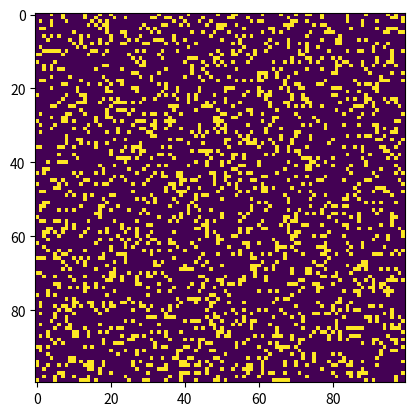

Python code for this plot:
import sys, argparse
import numpy as np
import matplotlib.pyplot as plt 
import matplotlib.animation as animation

ON = 255
OFF = 0
vals = [ON, OFF]

def randomGrid(N):
    """returns a grid of NxN random values"""
    return np.random.choice(vals, N*N, p=[0.2, 0.8]).reshape(N, N)

def addGlider(i, j, grid):
    """adds a glider with top left cell at (i, j)"""
    glider = np.array([[0,    0, 255], 
                       [255,  0, 255], 
                       [0,  255, 255]])
    grid[i:i+3, j:j+3] = glider

def addGosperGliderGun(i, j, grid):
    """adds a Gosper Glider Gun with top left cell at (i, j)"""
    gun = np.zeros(11*38).reshape(11, 38)

    gun[5][1] = gun[5][2] = 255
    gun[6][1] = gun[6][2] = 255

    gun[3][13] = gun[3][14] = 255
    gun[4][12] = gun[4][16] = 255
    gun[5][11] = gun[5][17] = 255
    gun[6][11] = gun[6][15] = gun[6][17] = gun[6][18] = 255
    gun[7][11] = gun[7][17] = 255
    gun[8][12] = gun[8][16] = 255
    gun[9][13] = gun[9][14] = 255

    gun[1][25] = 255
    gun[2][23] = gun[2][25] = 255
    gun[3][21] = gun[3][22] = 255
    gun[4][21] = gun[4][22] = 255
    gun[5][21] = gun[5][22] = 255
    gun[6][23] = gun[6][25] = 255
    gun[7][25] = 255

    gun[3][35] = gun[3][36] = 255
    gun[4][35] = gun[4][36] = 255

    grid[i:i+11, j:j+38] = gun

def update(frameNum, img, grid, N):
    # copy grid since we require 8 neighbors for calculation
    # and we go line by line 
    newGrid = grid.copy()
    for i in range(N):
        for j in range(N):
            # compute 8-neghbor sum
            # using toroidal boundary conditions - x and y wrap around 
            # so that the simulaton takes place on a toroidal surface.
            total = int((grid[i, (j-1)%N] + grid[i, (j+1)%N] + 
                         grid[(i-1)%N, j] + grid[(i+1)%N, j] + 
                         grid[(i-1)%N, (j-1)%N] + grid[(i-1)%N, (j+1)%N] + 
                         grid[(i+1)%N, (j-1)%N] + grid[(i+1)%N, (j+1)%N])/255)
            # apply Conway's rules
            if grid[i, j]  == ON:
                if (total < 2) or (total > 3):
                    newGrid[i, j] = OFF
            else:
                if total == 3:
                    newGrid[i, j] = ON
    # update data
    img.set_data(newGrid)
    grid[:] = newGrid[:]
    return img,

# main() function
def main():
    # Command line args are in sys.argv[1], sys.argv[2] ..
    # sys.argv[0] is the script name itself and can be ignored
    # parse arguments
    parser = argparse.ArgumentParser(description="Runs Conway's Game of Life simulation.")
  # add arguments
    parser.add_argument('--grid-size', dest='N', required=False)
    parser.add_argument('--mov-file', dest='movfile', required=False)
    parser.add_argument('--interval', dest='interval', required=False)
    parser.add_argument('--glider', action='store_true', required=False)
    parser.add_argument('--gosper', action='store_true', required=False)
    args = parser.parse_args()
    
    # set grid size
    N = 100
    if args.N and int(args.N) > 8:
        N = int(args.N)
        
    # set animation update interval
    updateInterval = 50
    if args.interval:
        updateInterval = int(args.interval)

    # declare grid
    grid = np.array([])
    # check if "glider" demo flag is specified
    if args.glider:
        grid = np.zeros(N*N).reshape(N, N)
        addGlider(1, 1, grid)
    elif args.gosper:
        grid = np.zeros(N*N).reshape(N, N)
        addGosperGliderGun(10, 10, grid)
    else:
        # populate grid with random on/off - more off than on
        grid = randomGrid(N)

    # set up animation
    fig, ax = plt.subplots()
    img = ax.imshow(grid, interpolation='nearest')
    ani = animation.FuncAnimation(fig, update, fargs=(img, grid, N, ),
                                  frames = 10,
                                  interval=updateInterval,
                                  save_count=50)

    # # of frames? 
    # set output file
    if args.movfile:
        ani.save(args.movfile, fps=30, extra_args=['-vcodec', 'libx264'])

    plt.show()

# call main
if __name__ == '__main__':
    main()
